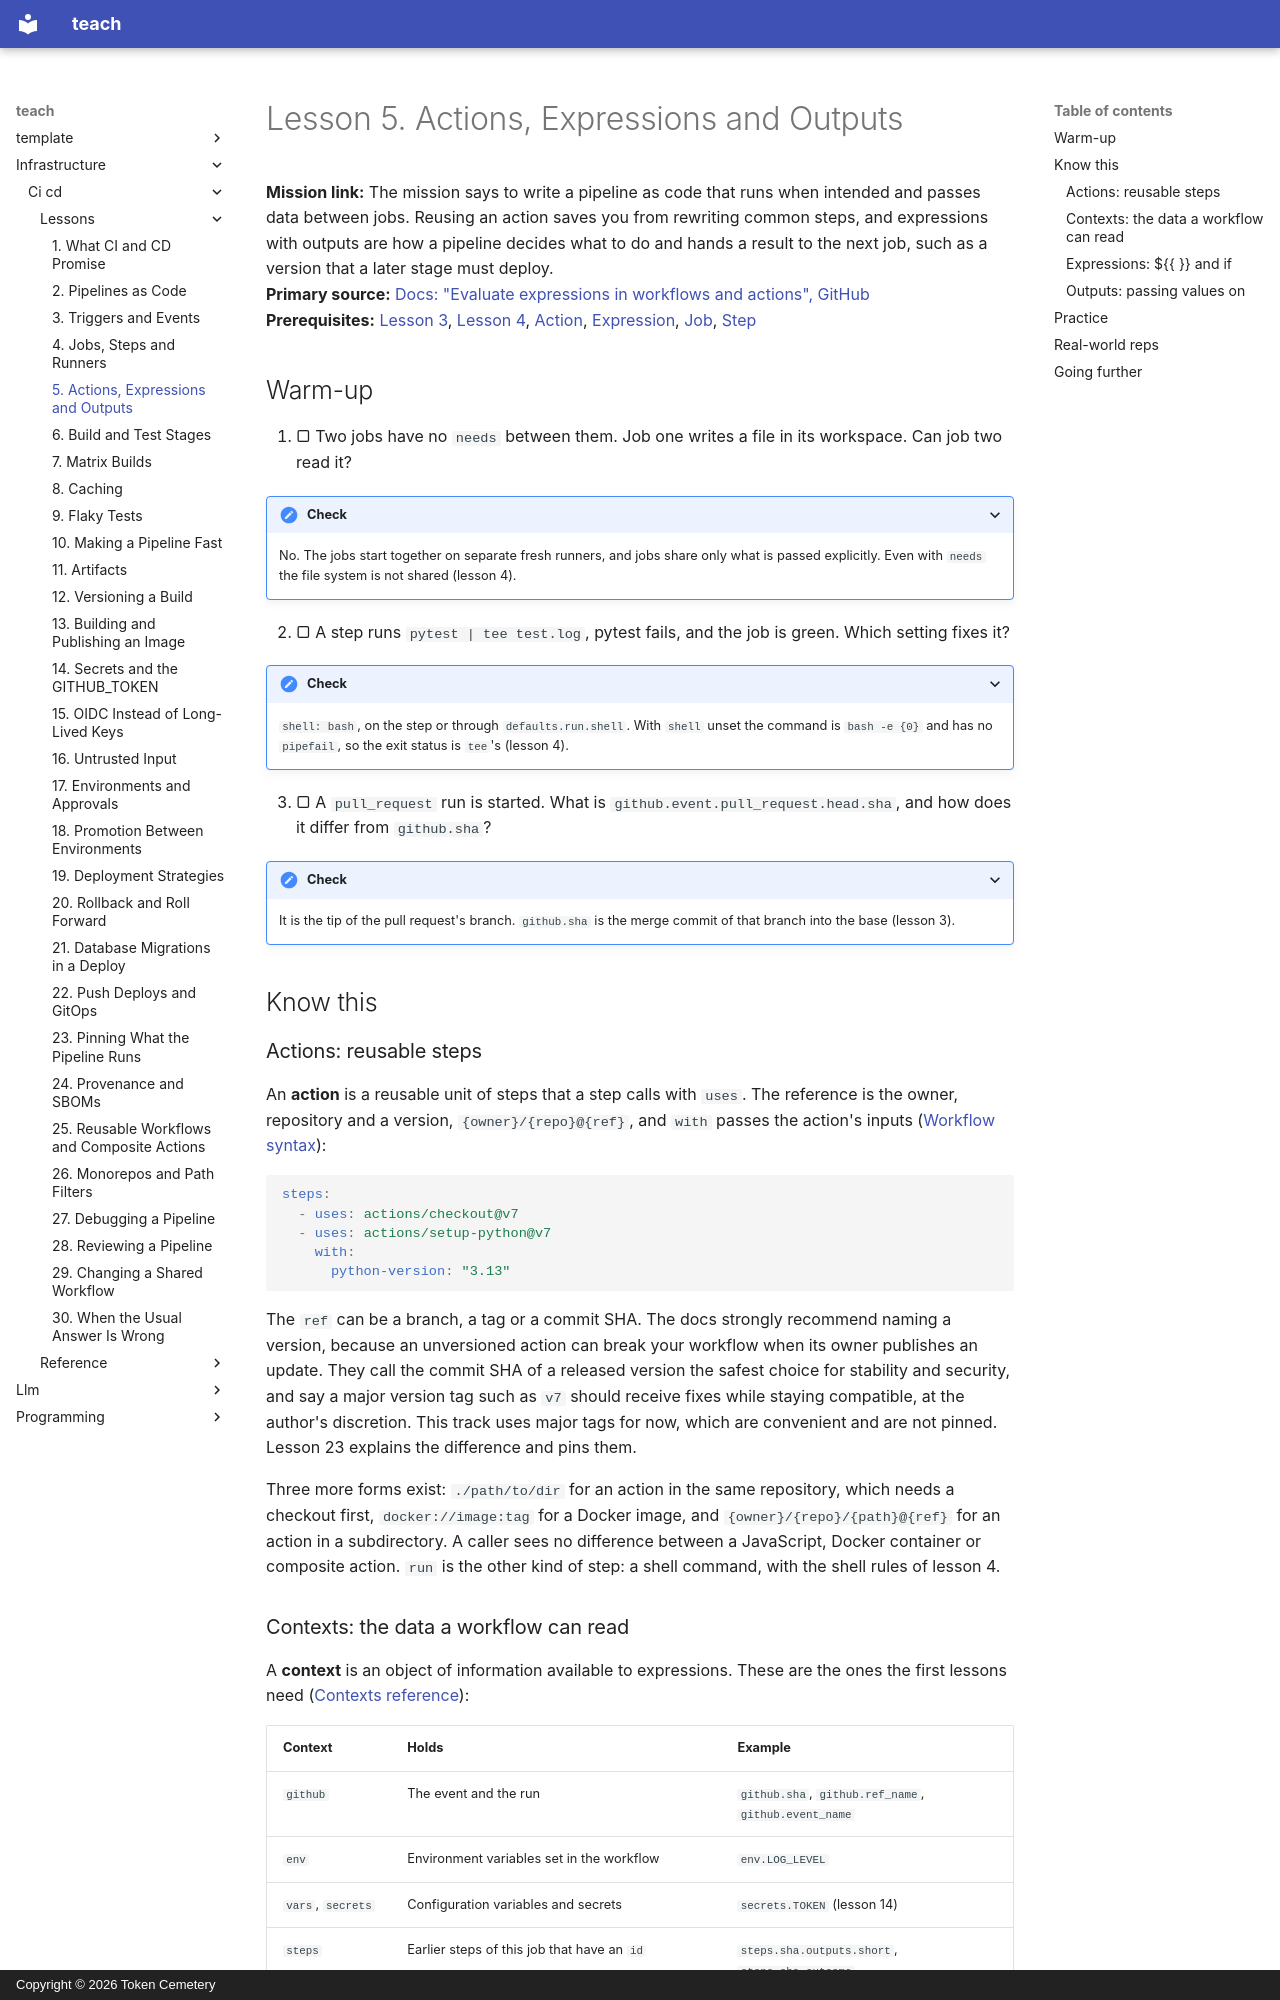

repository: TokenCemetery/teach · page: infrastructure/ci-cd/lessons/0005-actions-expressions-and-outputs/index.html · generator: mkdocs · copyright: Copyright © 2026 Token Cemetery

---
title: "5. Actions, Expressions and Outputs"
description: Reuse an action with uses, decide with if and expressions over contexts, and pass values between steps and jobs through outputs
type: lesson
---

# Lesson 5. Actions, Expressions and Outputs

**Mission link:** The mission says to write a pipeline as code that runs when intended and passes data between jobs. Reusing an action saves you from rewriting common steps, and expressions with outputs are how a pipeline decides what to do and hands a result to the next job, such as a version that a later stage must deploy.
**Primary source:** [Docs: "Evaluate expressions in workflows and actions", GitHub](https://docs.github.com/en/actions/reference/workflows-and-actions/expressions)
**Prerequisites:** [Lesson 3](0003-triggers-and-events.md), [Lesson 4](0004-jobs-steps-and-runners.md), [Action](../GLOSSARY.md), [Expression](../GLOSSARY.md), [Job](../GLOSSARY.md), [Step](../GLOSSARY.md)

## Warm-up

1. ▢ Two jobs have no `needs` between them. Job one writes a file in its workspace. Can job two read it?

<details markdown="1"><summary>Check</summary>

No. The jobs start together on separate fresh runners, and jobs share only what is passed explicitly. Even with `needs` the file system is not shared (lesson 4).

</details>

2. ▢ A step runs `pytest | tee test.log`, pytest fails, and the job is green. Which setting fixes it?

<details markdown="1"><summary>Check</summary>

`shell: bash`, on the step or through `defaults.run.shell`. With `shell` unset the command is `bash -e {0}` and has no `pipefail`, so the exit status is `tee`'s (lesson 4).

</details>

3. ▢ A `pull_request` run is started. What is `github.event.pull_request.head.sha`, and how does it differ from `github.sha`?

<details markdown="1"><summary>Check</summary>

It is the tip of the pull request's branch. `github.sha` is the merge commit of that branch into the base (lesson 3).

</details>

## Know this

### Actions: reusable steps

An **action** is a reusable unit of steps that a step calls with `uses`. The reference is the owner, repository and a version, `{owner}/{repo}@{ref}`, and `with` passes the action's inputs ([Workflow syntax](https://docs.github.com/en/actions/reference/workflows-and-actions/workflow-syntax)):

```yaml
steps:
  - uses: actions/checkout@v7
  - uses: actions/setup-python@v7
    with:
      python-version: "3.13"
```

The `ref` can be a branch, a tag or a commit SHA. The docs strongly recommend naming a version, because an unversioned action can break your workflow when its owner publishes an update. They call the commit SHA of a released version the safest choice for stability and security, and say a major version tag such as `v7` should receive fixes while staying compatible, at the author's discretion. This track uses major tags for now, which are convenient and are not pinned. Lesson 23 explains the difference and pins them.

Three more forms exist: `./path/to/dir` for an action in the same repository, which needs a checkout first, `docker://image:tag` for a Docker image, and `{owner}/{repo}/{path}@{ref}` for an action in a subdirectory. A caller sees no difference between a JavaScript, Docker container or composite action. `run` is the other kind of step: a shell command, with the shell rules of lesson 4.
